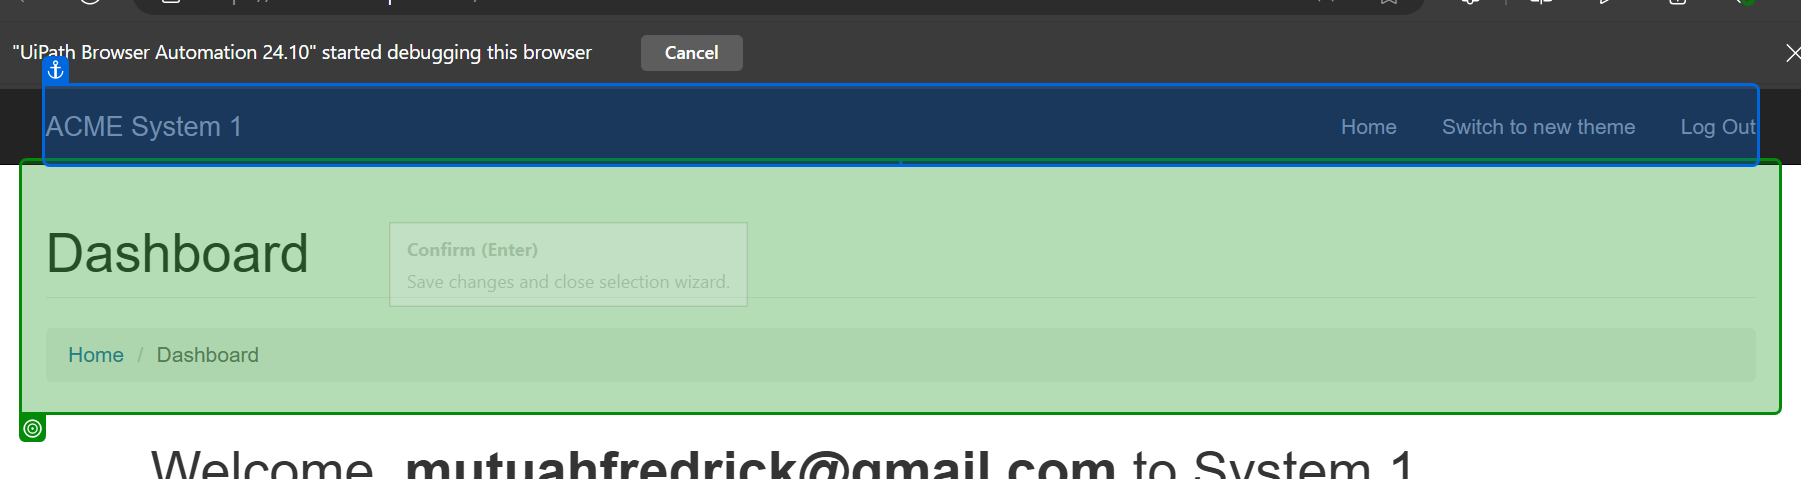
Task: REFramework Project using Tabular Data Source from ACME Systems 1.
This automation's main objective is to process ACME Client information of type W15 to generate SHA1 Encrypted string and update the Work Item with the having the encrypted string as a comment plus change the status to Completed.
Workflow: System1_Close

Step 1: check 'Dashboard Home Dashboard'

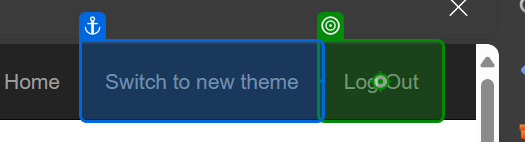
Step 2: click